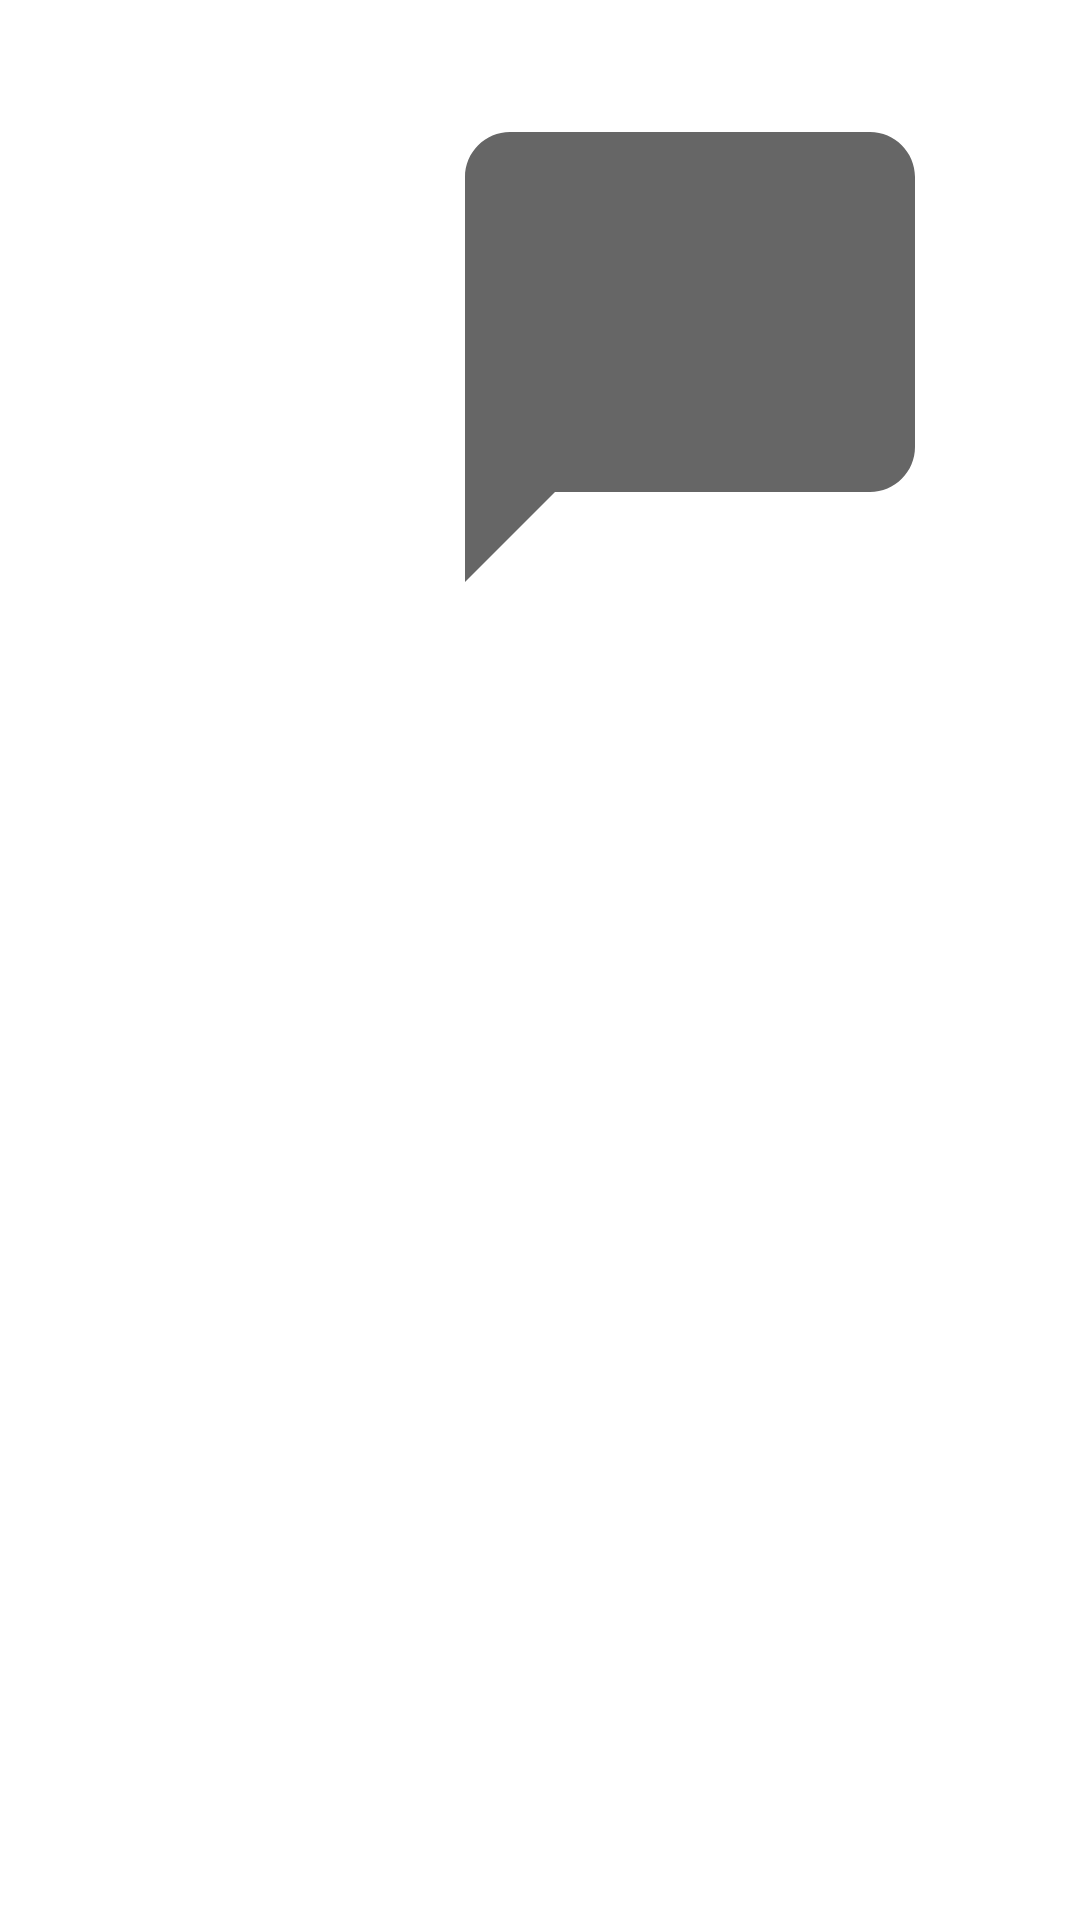

Here is an Android app screen rendered from its layout file. Give the layout XML and the strings, colors and styles it references.
<!-- AndroidManifest.xml: application theme Theme.Educateverse -->
<!-- res/layout/image_from_row.xml -->
<?xml version="1.0" encoding="utf-8"?>
<androidx.constraintlayout.widget.ConstraintLayout xmlns:android="http://schemas.android.com/apk/res/android"
    xmlns:app="http://schemas.android.com/apk/res-auto"
    xmlns:tools="http://schemas.android.com/tools"
    android:layout_width="match_parent"
    android:layout_height="wrap_content"
    android:layout_marginBottom="5sp">

    <LinearLayout
        android:layout_width="match_parent"
        android:layout_height="match_parent"
        android:orientation="vertical">

        <TextView
            android:id="@+id/name_from"
            android:layout_width="wrap_content"
            android:layout_height="wrap_content"
            android:textColor="@color/white"
            android:layout_gravity="right"
            android:layout_marginRight="20sp"
            android:text="TextView" />

        <ImageView
            android:id="@+id/imagefrom"
            android:layout_width="250dp"
            android:layout_height="200dp"
            app:srcCompat="@drawable/ic_chatfac"
            android:layout_gravity="right"
            android:layout_marginRight="5sp"
            android:maxWidth="260dp"
            android:padding="10dp"/>
    </LinearLayout>

</androidx.constraintlayout.widget.ConstraintLayout>
<!-- resources referenced by this layout -->
<resources>
  <color name="white">#FFFFFFFF</color>
  <!-- drawable ic_chatfac (drawable-v24) -->
  <vector xmlns:android="http://schemas.android.com/apk/res/android"
      android:width="24dp"
      android:height="24dp"
      android:viewportWidth="24"
      android:viewportHeight="24"
  
      android:tint="?attr/colorControlNormal">
    <path
        android:fillColor="@android:color/white"
        android:pathData="M20,2H4c-1.1,0 -2,0.9 -2,2v18l4,-4h14c1.1,0 2,-0.9 2,-2V4c0,-1.1 -0.9,-2 -2,-2z"/>
  </vector>
  <style name="Theme.Educateverse" parent="Theme.MaterialComponents.DayNight.DarkActionBar">
          
          <item name="colorPrimary">@color/Dashboard</item>
          <item name="colorPrimaryVariant">@color/Dashboard</item>
          <item name="colorOnPrimary">@color/white</item>
          
          <item name="colorSecondary">@color/teal_200</item>
          <item name="colorSecondaryVariant">@color/teal_700</item>
          <item name="colorOnSecondary">@color/black</item>
          
          <item name="android:statusBarColor" tools:targetApi="l">?attr/colorPrimaryVariant</item>
          
      </style>
  <color name="Dashboard">#E84E36</color>
  <color name="teal_200">#03DAC5</color>
  <color name="teal_700">#FF018786</color>
  <color name="black">#FF000000</color>
</resources>
